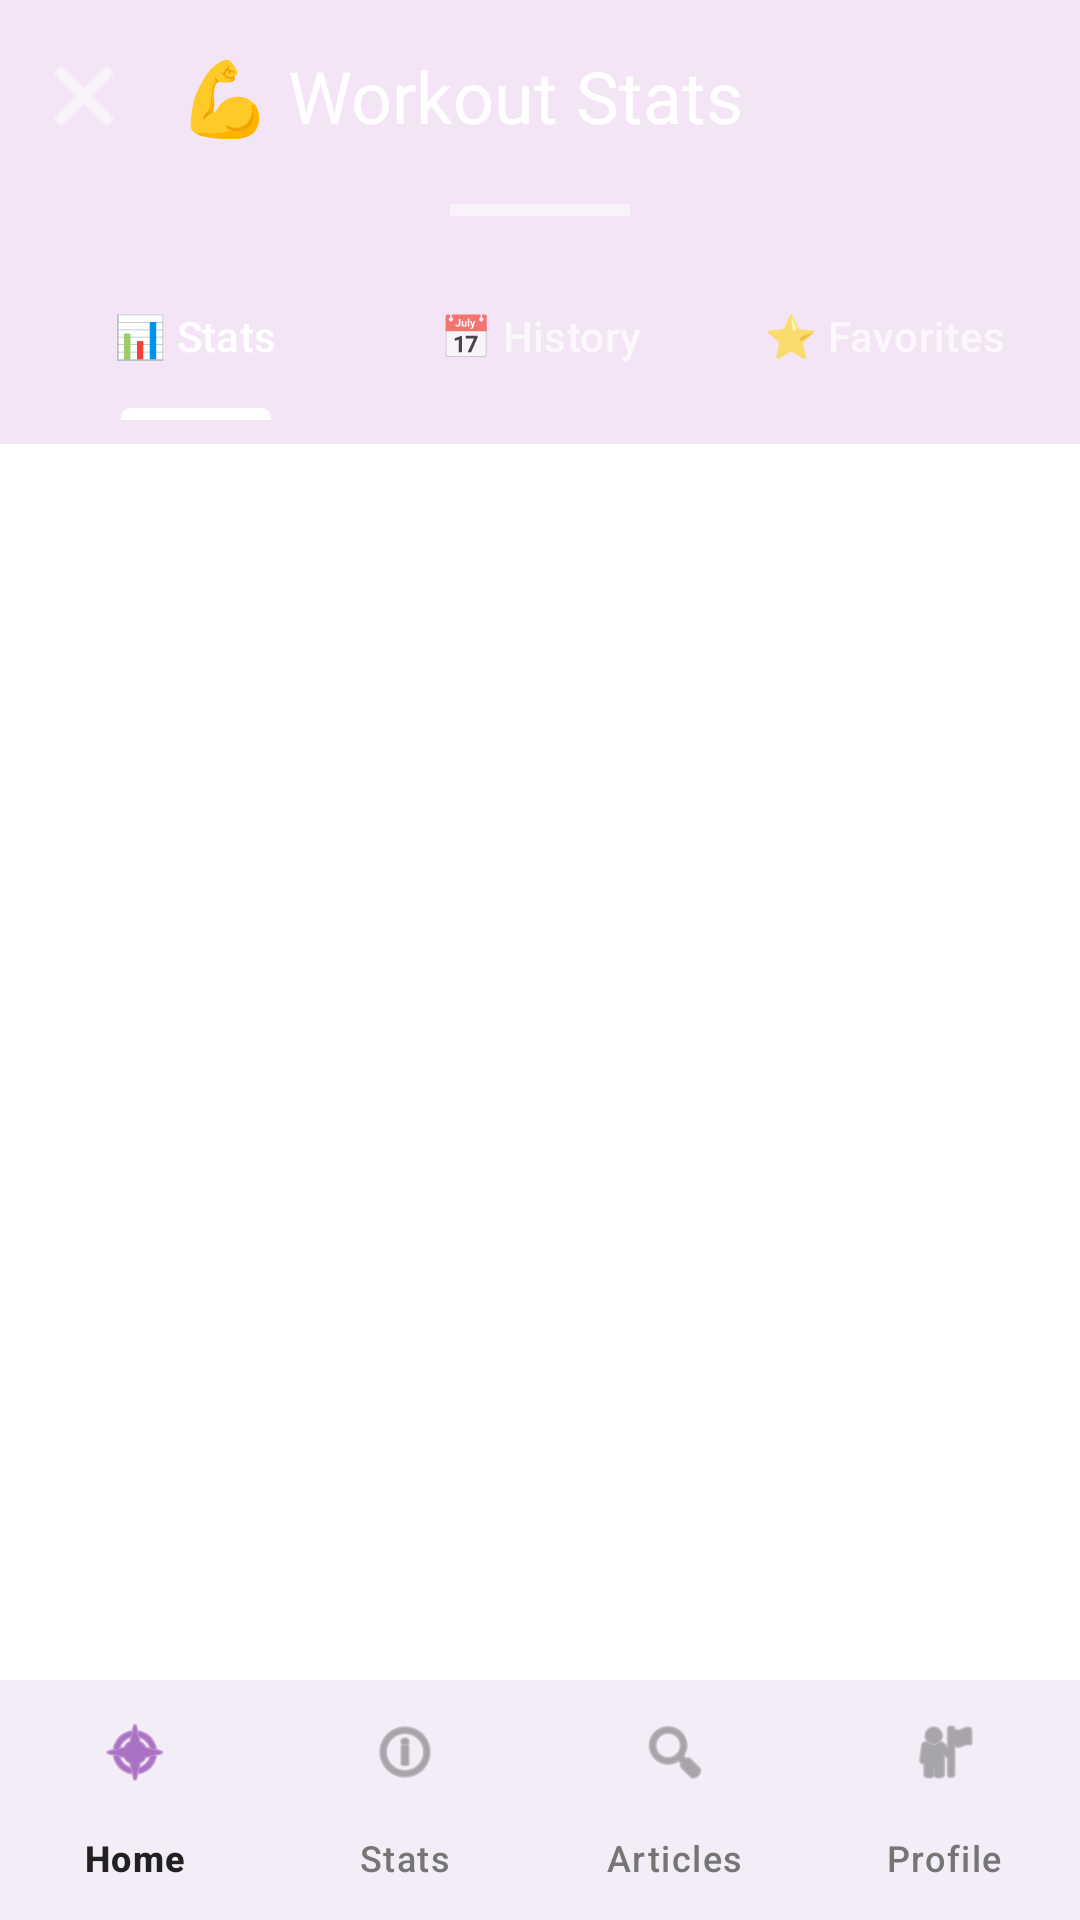

The Android layout XML behind this screen, and the referenced resources:
<!-- AndroidManifest.xml: application theme Theme.Project -->
<!-- res/layout/activity_workout_info.xml -->
<?xml version="1.0" encoding="utf-8"?>
<androidx.coordinatorlayout.widget.CoordinatorLayout xmlns:android="http://schemas.android.com/apk/res/android"
    xmlns:app="http://schemas.android.com/apk/res-auto"
    xmlns:tools="http://schemas.android.com/tools"
    android:layout_width="match_parent"
    android:layout_height="match_parent"
    android:background="@drawable/gradienttrain">

    
    <com.google.android.material.appbar.AppBarLayout
        android:id="@+id/appBarLayout"
        android:layout_width="match_parent"
        android:layout_height="wrap_content"
        android:background="@android:color/transparent"
        android:elevation="8dp"
        app:elevation="8dp">

        
        <com.google.android.material.card.MaterialCardView
            android:layout_width="match_parent"
            android:layout_height="wrap_content"
            app:cardCornerRadius="0dp"
            app:cardElevation="0dp"
            app:strokeWidth="0dp">

            <LinearLayout
                android:layout_width="match_parent"
                android:layout_height="wrap_content"
                android:orientation="vertical"
                android:background="@drawable/gradienttrain"
                android:paddingBottom="8dp">

                
                <com.google.android.material.appbar.MaterialToolbar
                    android:id="@+id/toolbar"
                    android:layout_width="match_parent"
                    android:layout_height="?attr/actionBarSize"
                    android:background="@android:color/transparent"
                    app:title="💪 Workout Stats"
                    app:titleTextColor="@color/white"
                    app:titleTextAppearance="@style/TextAppearance.Material3.HeadlineSmall"
                    app:navigationIcon="@android:drawable/ic_menu_close_clear_cancel"
                    app:navigationIconTint="@color/white" />

                
                <View
                    android:layout_width="60dp"
                    android:layout_height="4dp"
                    android:layout_gravity="center_horizontal"
                    android:layout_marginTop="4dp"
                    android:layout_marginBottom="12dp"
                    android:background="@color/white"
                    android:alpha="0.5" />

                
                <com.google.android.material.tabs.TabLayout
                    android:id="@+id/tabLayout"
                    android:layout_width="match_parent"
                    android:layout_height="56dp"
                    android:layout_marginStart="8dp"
                    android:layout_marginEnd="8dp"
                    android:background="@android:color/transparent"
                    app:tabMode="fixed"
                    app:tabGravity="fill"
                    app:tabTextColor="#B3FFFFFF"
                    app:tabSelectedTextColor="@color/white"
                    app:tabIndicatorColor="@color/white"
                    app:tabIndicatorHeight="4dp"
                    app:tabIndicatorFullWidth="false"
                    app:tabIndicatorGravity="bottom"
                    app:tabRippleColor="#33FFFFFF"
                    app:tabTextAppearance="@style/TextAppearance.Material3.LabelLarge"
                    style="@style/Widget.Material3.TabLayout">

                    <com.google.android.material.tabs.TabItem
                        android:layout_width="wrap_content"
                        android:layout_height="wrap_content"
                        android:text="📊 Stats" />

                    <com.google.android.material.tabs.TabItem
                        android:layout_width="wrap_content"
                        android:layout_height="wrap_content"
                        android:text="📅 History" />

                    <com.google.android.material.tabs.TabItem
                        android:layout_width="wrap_content"
                        android:layout_height="wrap_content"
                        android:text="⭐ Favorites" />

                </com.google.android.material.tabs.TabLayout>

            </LinearLayout>

        </com.google.android.material.card.MaterialCardView>

    </com.google.android.material.appbar.AppBarLayout>

    
    <androidx.viewpager2.widget.ViewPager2
        android:id="@+id/viewPager"
        android:layout_width="match_parent"
        android:layout_height="match_parent"
        android:layout_marginBottom="56dp"
        app:layout_behavior="@string/appbar_scrolling_view_behavior" />

    
    <com.google.android.material.bottomnavigation.BottomNavigationView
        android:id="@+id/bottom_navigation"
        android:layout_width="match_parent"
        android:layout_height="wrap_content"
        android:layout_gravity="bottom"
        app:menu="@menu/bottom_nav_menu"
        app:labelVisibilityMode="labeled"
        style="@style/Widget.Material3.BottomNavigationView"/>

</androidx.coordinatorlayout.widget.CoordinatorLayout>
<!-- resources referenced by this layout -->
<resources>
  <color name="white">#FFFFFFFF</color>
  <!-- drawable gradienttrain (drawable-night) -->
  <?xml version="1.0" encoding="utf-8"?>
  <shape xmlns:android="http://schemas.android.com/apk/res/android"
      android:shape="rectangle">
      
      <gradient
          android:endColor="#1C1B1F"
          android:startColor="#3E2A5C"
         />
      <corners android:radius="10dp"></corners>
  </shape>
  <style name="Theme.Project" parent="Base.Theme.Project" />
  <color name="purple">#9C27B0</color>
  <color name="purple_dark">#7B1FA2</color>
  <color name="purple_soft">#E1BEE7</color>
  <color name="pink">#E91E63</color>
  <color name="pink_light">#F06292</color>
  <color name="purple_extra_light">#F3E5F5</color>
  <color name="lightblue">#03A9F4</color>
  <color name="surface_2">#F8F9FA</color>
  <color name="text_primary">#212121</color>
  <color name="surface_1">#FFFFFF</color>
  <color name="text_secondary">#757575</color>
  <color name="text_hint">#9E9E9E</color>
  <color name="button_danger">#F44336</color>
  <color name="red_soft">#FFCDD2</color>
  <color name="button_danger_pressed">#D32F2F</color>
  <color name="divider_dark">#E0E0E0</color>
  <color name="divider_light">#EEEEEE</color>
</resources>
